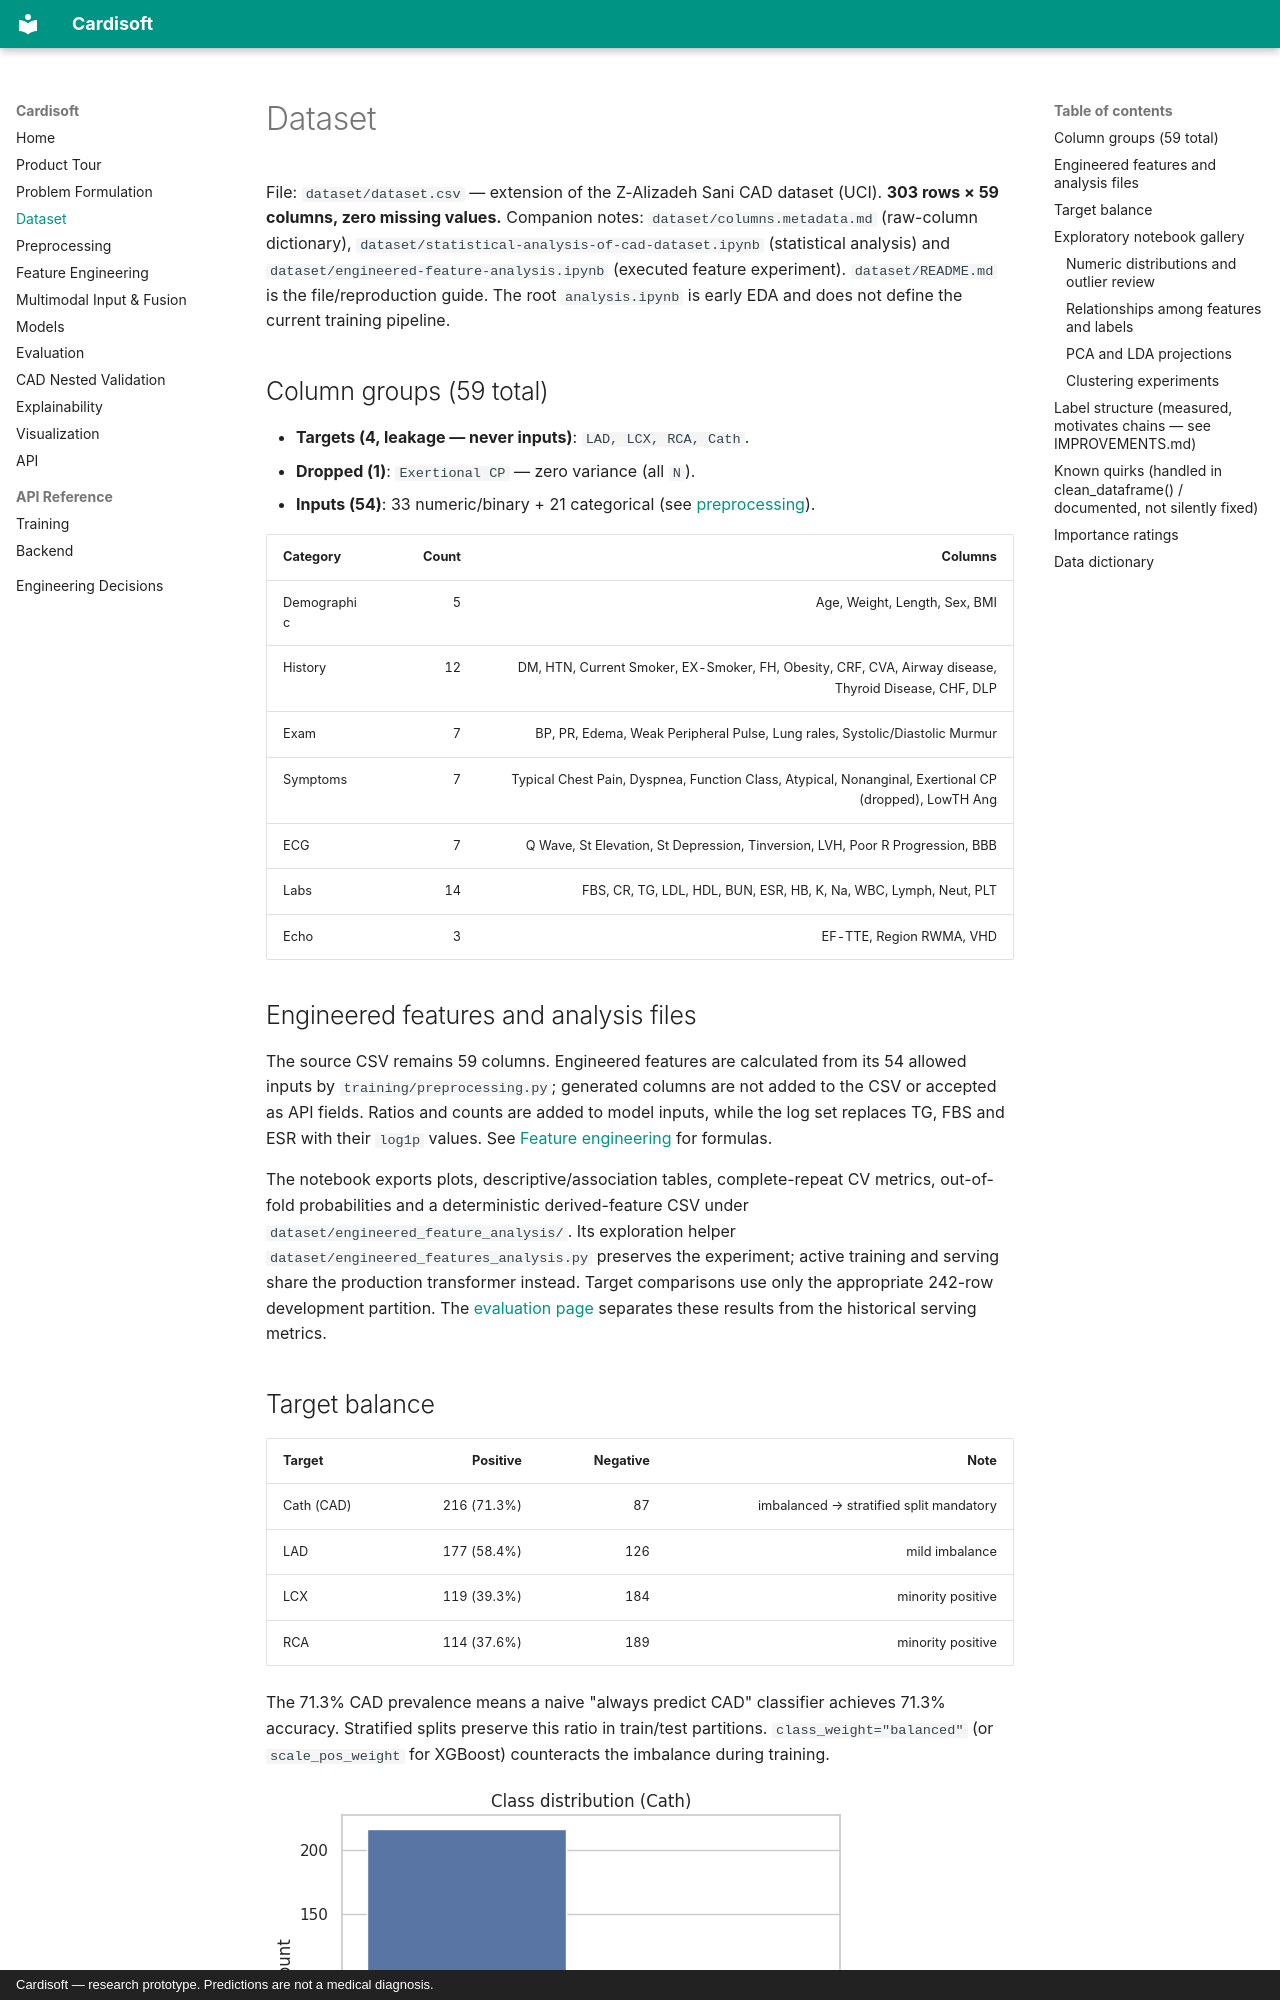

repository: shavipal567/Cardisoft · page: dataset/index.html · generator: mkdocs · copyright: Cardisoft — research prototype. Predictions are not a medical diagnosis.

# Dataset

File: `dataset/dataset.csv` — extension of the Z-Alizadeh Sani CAD dataset
(UCI). **303 rows × 59 columns, zero missing values.** Companion notes:
`dataset/columns.metadata.md` (raw-column dictionary),
`dataset/statistical-analysis-of-cad-dataset.ipynb` (statistical analysis) and
`dataset/engineered-feature-analysis.ipynb` (executed feature experiment).
`dataset/README.md` is the file/reproduction guide. The root `analysis.ipynb`
is early EDA and does not define the current training pipeline.

## Column groups (59 total)

- **Targets (4, leakage — never inputs)**: `LAD, LCX, RCA, Cath`.
- **Dropped (1)**: `Exertional CP` — zero variance (all `N`).
- **Inputs (54)**: 33 numeric/binary + 21 categorical (see
  [preprocessing](preprocessing.md)).

| Category | Count | Columns |
|---|---:|---|
| Demographic | 5 | Age, Weight, Length, Sex, BMI |
| History | 12 | DM, HTN, Current Smoker, EX-Smoker, FH, Obesity, CRF, CVA, Airway disease, Thyroid Disease, CHF, DLP |
| Exam | 7 | BP, PR, Edema, Weak Peripheral Pulse, Lung rales, Systolic/Diastolic Murmur |
| Symptoms | 7 | Typical Chest Pain, Dyspnea, Function Class, Atypical, Nonanginal, Exertional CP (dropped), LowTH Ang |
| ECG | 7 | Q Wave, St Elevation, St Depression, Tinversion, LVH, Poor R Progression, BBB |
| Labs | 14 | FBS, CR, TG, LDL, HDL, BUN, ESR, HB, K, Na, WBC, Lymph, Neut, PLT |
| Echo | 3 | EF-TTE, Region RWMA, VHD |
